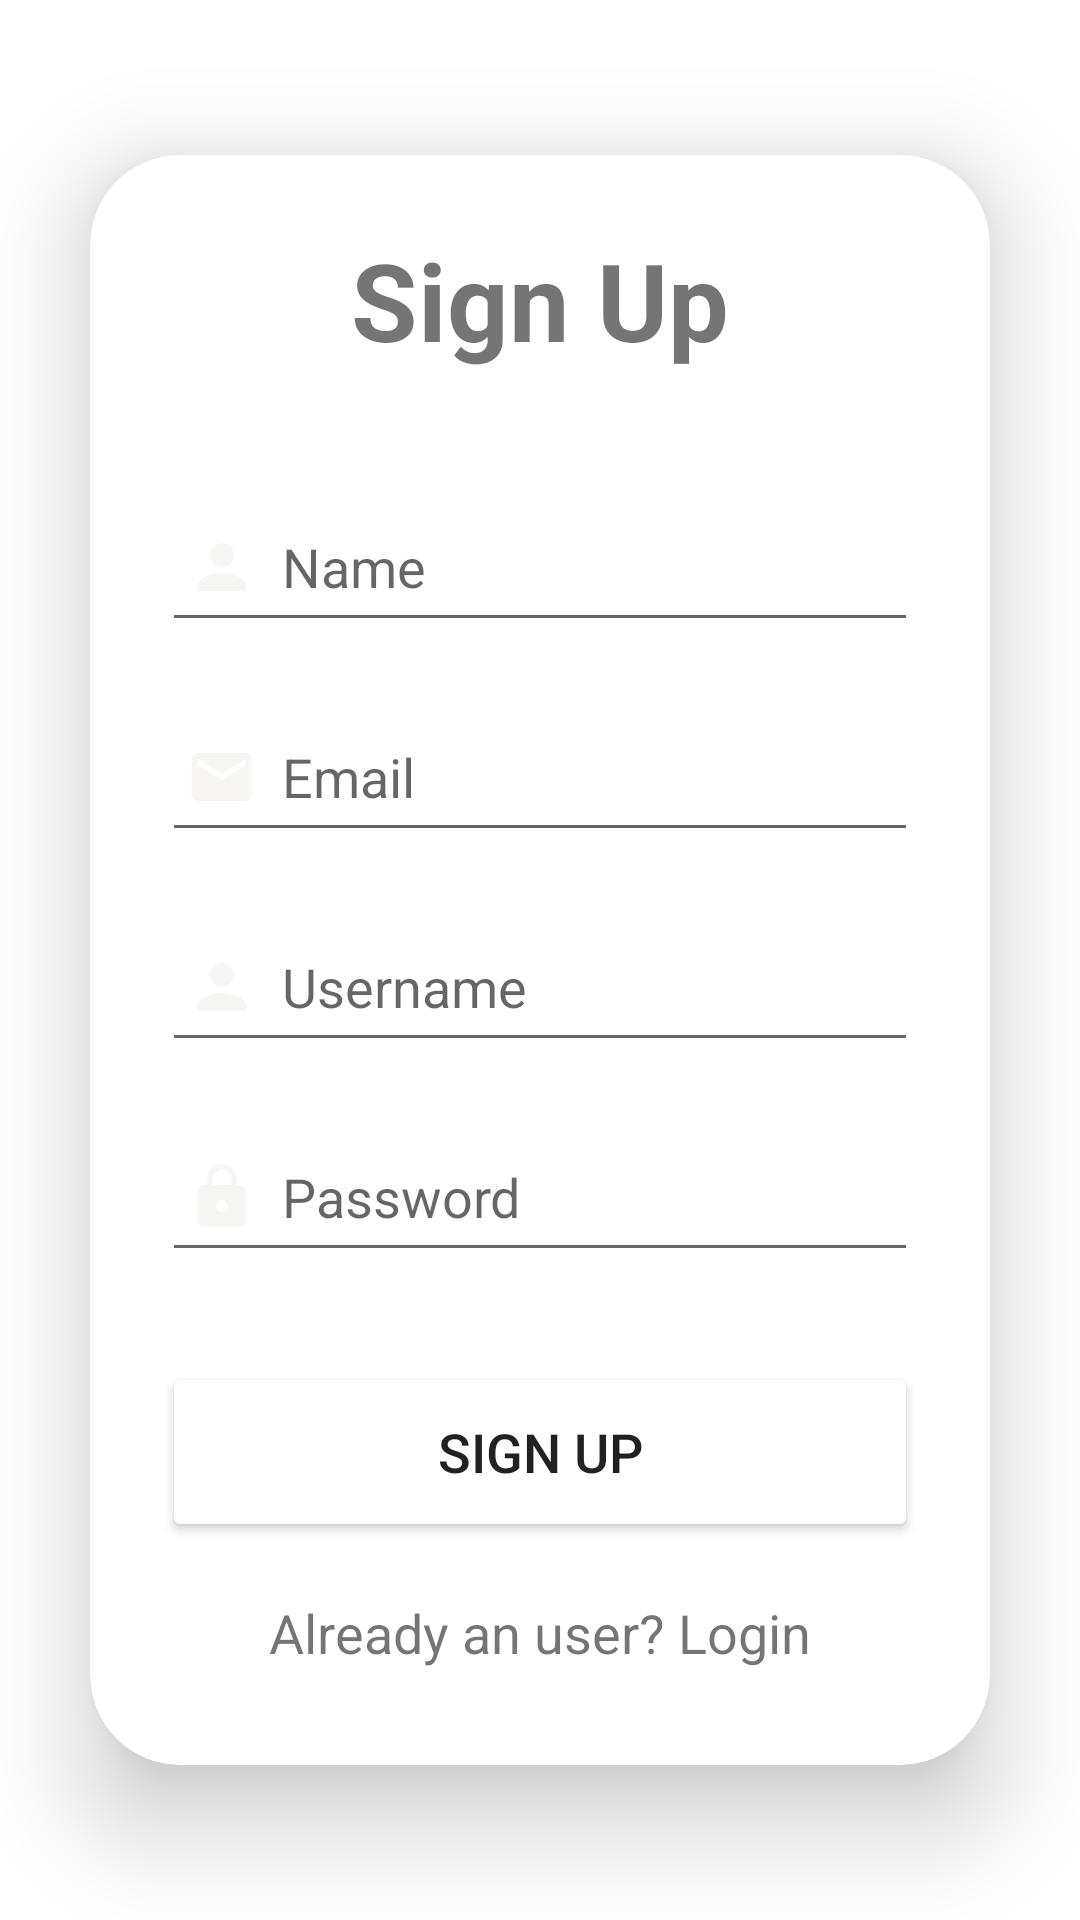

This screen was rendered from an Android layout file. Write that file and the resources it references.
<!-- AndroidManifest.xml: application theme Theme.CropCare -->
<!-- res/layout/activity_sign_up.xml -->
<?xml version="1.0" encoding="utf-8"?>
<LinearLayout
    xmlns:android="http://schemas.android.com/apk/res/android"
    xmlns:app="http://schemas.android.com/apk/res-auto"
    xmlns:tools="http://schemas.android.com/tools"
    android:layout_width="match_parent"
    android:layout_height="match_parent"
    android:orientation="vertical"
    android:gravity="center"
    android:background="@drawable/pagebkg"
    tools:context=".SignUpActivity">

    <androidx.cardview.widget.CardView
        android:layout_width="match_parent"
        android:layout_height="wrap_content"
        android:layout_margin="30dp"
        app:cardCornerRadius="30dp"
        app:cardElevation="20dp">

        <LinearLayout
            android:layout_width="match_parent"
            android:layout_height="wrap_content"
            android:orientation="vertical"
            android:layout_gravity="center_horizontal"
            android:padding="24dp"
           >

            <TextView
                android:id="@+id/titleName"
                android:layout_width="match_parent"
                android:layout_height="wrap_content"
                android:text="Sign Up"
                android:textAlignment="center"
                android:textColor="@color/lavender"
                android:textSize="36sp"
                android:textStyle="bold" />

            <EditText
                android:layout_width="match_parent"
                android:layout_height="50dp"
                android:id="@+id/signup_name"

                android:layout_marginTop="40dp"
                android:padding="8dp"
                android:hint="Name"
                android:drawableLeft="@drawable/baseline_person_24"
                android:drawablePadding="8dp"
                android:textColor="@color/black"/>

            <EditText
                android:layout_width="match_parent"
                android:layout_height="50dp"
                android:id="@+id/signup_email"

                android:layout_marginTop="20dp"
                android:padding="8dp"
                android:hint="Email"
                android:drawableLeft="@drawable/baseline_email_24"
                android:drawablePadding="8dp"
                android:textColor="@color/black"/>


            <EditText
                android:layout_width="match_parent"
                android:layout_height="50dp"
                android:id="@+id/signup_username"

                android:layout_marginTop="20dp"
                android:padding="8dp"
                android:hint="Username"
                android:drawableLeft="@drawable/baseline_person_24"
                android:drawablePadding="8dp"
                android:textColor="@color/black"/>

            <EditText
                android:layout_width="match_parent"
                android:layout_height="50dp"
                android:id="@+id/signup_password"

                android:layout_marginTop="20dp"
                android:padding="8dp"
                android:hint="Password"
                android:inputType="textPassword"
                android:drawableLeft="@drawable/baseline_lock_24"
                android:drawablePadding="8dp"
                android:textColor="@color/black"/>

            <Button
                android:layout_width="match_parent"
                android:layout_height="60dp"
                android:text="Sign Up"
                android:id="@+id/signup_button"
                android:textSize="18sp"
                android:layout_marginTop="30dp"
                android:backgroundTint="@color/lavender"
                app:cornerRadius = "20dp"/>

            <TextView
                android:layout_width="wrap_content"
                android:layout_height="wrap_content"
                android:id="@+id/loginRedirectText"
                android:text="Already an user? Login"
                android:layout_gravity="center"
                android:padding="8dp"
                android:layout_marginTop="10dp"
                android:textColor="@color/lavender"
                android:textSize="18sp"/>

        </LinearLayout>

    </androidx.cardview.widget.CardView>

</LinearLayout>
<!-- resources referenced by this layout -->
<resources>
  <!-- drawable baseline_email_24 (drawable) -->
  <vector xmlns:android="http://schemas.android.com/apk/res/android" android:height="24dp" android:tint="#F8F5F5" android:viewportHeight="24" android:viewportWidth="24" android:width="24dp">
        
      <path android:fillColor="@android:color/white" android:pathData="M20,4L4,4c-1.1,0 -1.99,0.9 -1.99,2L2,18c0,1.1 0.9,2 2,2h16c1.1,0 2,-0.9 2,-2L22,6c0,-1.1 -0.9,-2 -2,-2zM20,8l-8,5 -8,-5L4,6l8,5 8,-5v2z"/>
      
  </vector>
  <!-- drawable baseline_lock_24 (drawable) -->
  <vector xmlns:android="http://schemas.android.com/apk/res/android" android:height="24dp" android:tint="#F8F5F5" android:viewportHeight="24" android:viewportWidth="24" android:width="24dp">
        
      <path android:fillColor="@android:color/white" android:pathData="M18,8h-1L17,6c0,-2.76 -2.24,-5 -5,-5S7,3.24 7,6v2L6,8c-1.1,0 -2,0.9 -2,2v10c0,1.1 0.9,2 2,2h12c1.1,0 2,-0.9 2,-2L20,10c0,-1.1 -0.9,-2 -2,-2zM12,17c-1.1,0 -2,-0.9 -2,-2s0.9,-2 2,-2 2,0.9 2,2 -0.9,2 -2,2zM15.1,8L8.9,8L8.9,6c0,-1.71 1.39,-3.1 3.1,-3.1 1.71,0 3.1,1.39 3.1,3.1v2z"/>
      
  </vector>
  <!-- drawable baseline_person_24 (drawable) -->
  <vector xmlns:android="http://schemas.android.com/apk/res/android" android:height="24dp" android:tint="#F8F5F5" android:viewportHeight="24" android:viewportWidth="24" android:width="24dp">
        
      <path android:fillColor="@android:color/white" android:pathData="M12,12c2.21,0 4,-1.79 4,-4s-1.79,-4 -4,-4 -4,1.79 -4,4 1.79,4 4,4zM12,14c-2.67,0 -8,1.34 -8,4v2h16v-2c0,-2.66 -5.33,-4 -8,-4z"/>
      
  </vector>
  <style name="Theme.CropCare" parent="Base.Theme.CropCare" />
  <style name="Base.Theme.CropCare" parent="Theme.MaterialComponents.DayNight">
          
          <item name="colorPrimary">@color/lavender</item>
          <item name="colorPrimaryVariant">@color/lavender</item>
          <item name="colorOnPrimary">@color/white</item>
          <item name="colorSecondary">@color/teal_200</item>
          <item name="colorSecondaryVariant">@color/teal_700</item>
          <item name="colorOnSecondary">@color/black</item>
      </style>
  <!-- not gathered from this repository: default colours our renderer supplied (Android Studio template values) -->
  <color name="teal_200">#FF03DAC5</color>
  <color name="teal_700">#FF018786</color>
  <color name="black">#FF000000</color>
  <color name="white">#FFFFFFFF</color>
</resources>
